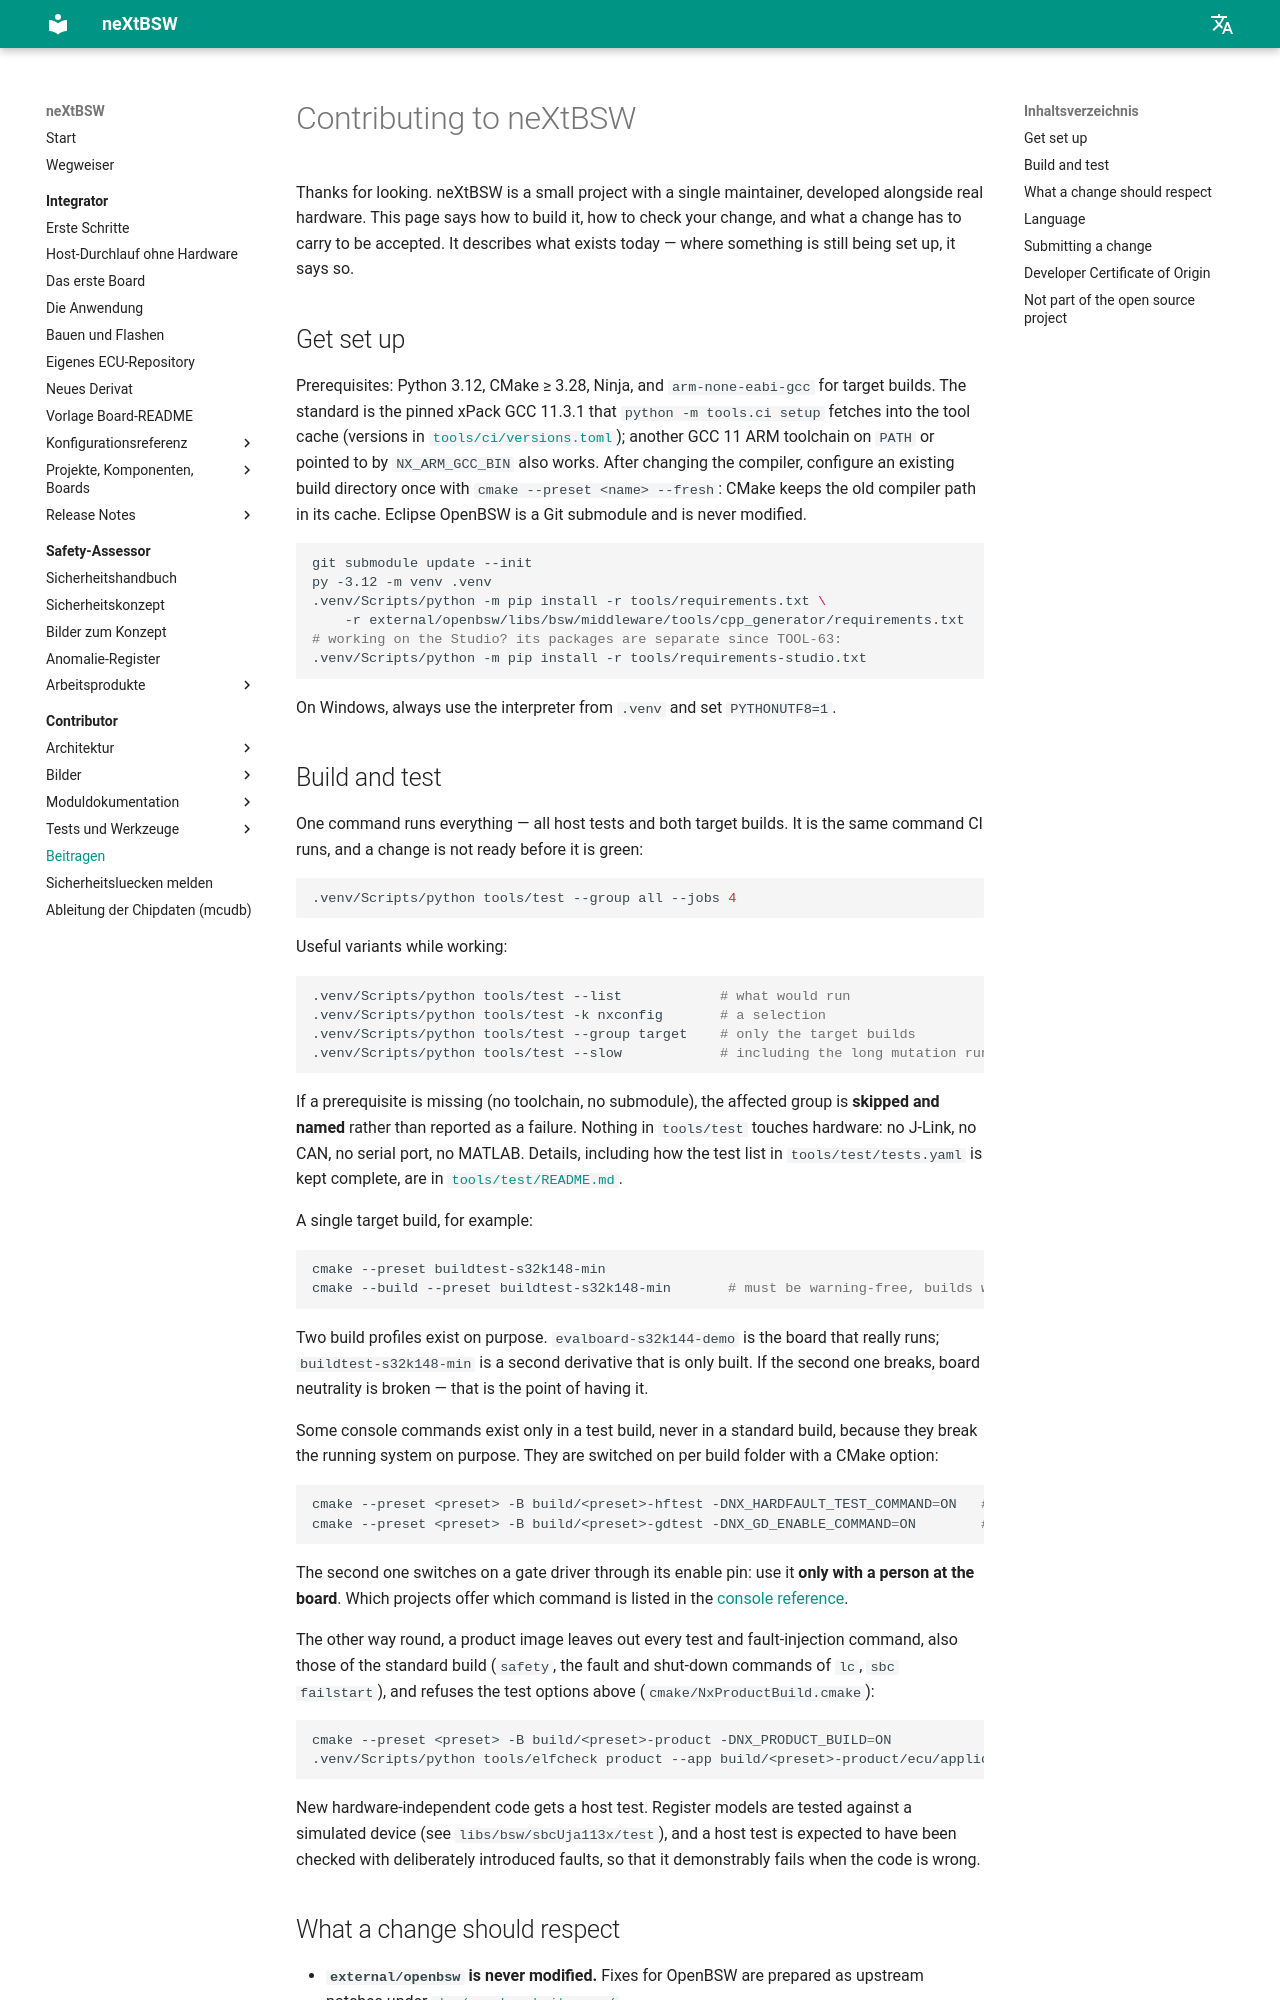

repository: danielsimonreinhardt/neXtBSW · page: 1.0.0/CONTRIBUTING/index.html · generator: mkdocs

# Contributing to neXtBSW

Thanks for looking. neXtBSW is a small project with a single maintainer, developed alongside real hardware. This page
says how to build it, how to check your change, and what a change has to carry to be accepted. It describes what
exists today — where something is still being set up, it says so.

## Get set up

Prerequisites: Python 3.12, CMake ≥ 3.28, Ninja, and `arm-none-eabi-gcc` for target builds. The standard is the
pinned xPack GCC 11.3.1 that `python -m tools.ci setup` fetches into the tool cache (versions in
[`tools/ci/versions.toml`](tools/ci/versions.toml)); another GCC 11 ARM toolchain on `PATH` or pointed to by
`NX_ARM_GCC_BIN` also works. After changing the compiler, configure an existing build directory once with
`cmake --preset <name> --fresh`: CMake keeps the old compiler path in its cache. Eclipse OpenBSW is a Git submodule and is never modified.

```sh
git submodule update --init
py -3.12 -m venv .venv
.venv/Scripts/python -m pip install -r tools/requirements.txt \
    -r external/openbsw/libs/bsw/middleware/tools/cpp_generator/requirements.txt
# working on the Studio? its packages are separate since TOOL-63:
.venv/Scripts/python -m pip install -r tools/requirements-studio.txt
```

On Windows, always use the interpreter from `.venv` and set `PYTHONUTF8=1`.
